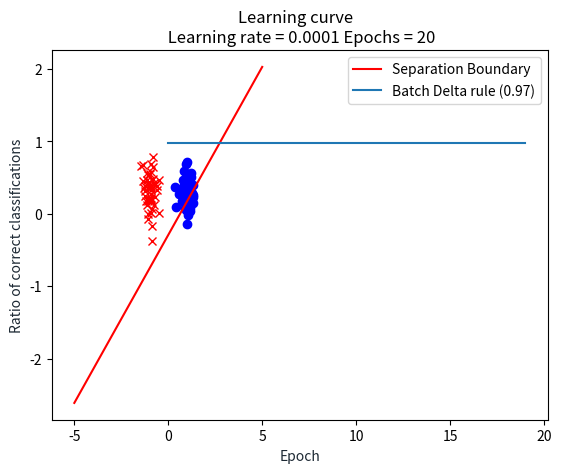

This chart was generated by the following Python code:
import numpy as np
import matplotlib.pyplot as plt

## Generates two classes of data
def generate_data(n = 100, bias=True, specific=False):
    if specific:
        mA = [1, 0.3]
        mB = [0, -0.1]
        sigmaA = [0.2, 0.2]
        sigmaB = [0.3, 0.3]

        classA_x1_1 = np.random.randn(int(0.5*n), 1) * sigmaA[0] - mA[0]
        classA_x1_2 = np.random.randn(int(0.5*n), 1) * sigmaA[0] + mA[0]
        classA_x1 = np.concatenate((classA_x1_1, classA_x1_2), axis=0)
        classA_x2 = np.random.randn(n, 1) * sigmaA[1] + mA[1]
        classA = np.concatenate((classA_x1, classA_x2), axis=1)
        classB = np.random.randn(n, 2) * sigmaB + mB
    else:
        mA = [2, 2]
        mB = [-2, -2]
        sigmaA = [2, 2]
        sigmaB = [2, 2]

        classA = np.random.randn(n, 2) * sigmaA + mA
        classB = np.random.randn(n, 2) * sigmaB + mB


    # Create X and T matrices
    target = np.array([1]*int(n*0.5) + [-1]*int(n*0.5))
    pattern = np.concatenate((classA, classB), axis=0)
    # Adds ones for bias
    if bias:
        pattern = np.insert(pattern, 2, values=np.ones(n*2), axis=1)

    # Shuffles data
    s = np.arange(target.shape[0])
    np.random.shuffle(s)

    return pattern[s].T, target[s]


def delta_rule_batch(w, x, t, epochs=20, learning_rate=0.0001):
    acc = []
    for i in range(epochs):
        # delta_w = -learning_rate(w*x - t)*x.T
        delta_w = -learning_rate*(np.dot((np.dot(w, x) - t), x.T))
        w = w + delta_w
        acc.append(accuracy(w, x, t))
    return w, acc

## Returns ratio of missclassified data points
def accuracy(w, x, t):
    predictions = []
    corr = 0
    x = x.T
    for i in range(len(t)):
#        pred = np.dot(w[:2], x[i][:2])  # Don't take bias into consideration for threshold function
        pred = np.dot(w,x[i])             # Takes bias into account
        if pred > 0:
            predictions.append(1)
        else:
            predictions.append(-1)

    for i in range(len(t)):
        if predictions[i] == t[i]:
            corr += 1
    acc = corr / len(t)
    return acc

def plot_learning_rate(list, type):
    plt.plot(range(len(list)),list, '-',label="Accuracy")
    title='Accuracy for ' + type + ' learning'
    plt.title(title)
    plt.grid()
    plt.legend()
    plt.show()

## Plots separation boundary
def plot_sep_bound(w, x, t, title="Graph title"):
    x = x.T
    for i in range(len(t)):
        if t[i] == -1:
            plt.plot(x[i][0], x[i][1], 'o', color='blue')
        else:
            plt.plot(x[i][0], x[i][1], 'x', color='red')

    lin_x1 = np.linspace(-5, 5, 5)
    lin_x2 = (-w[0]/w[1])*lin_x1 + w[2]/np.linalg.norm(w)

    plt.plot(lin_x1, lin_x2, '-r', label='Separation Boundary')
    plt.title(title)
    plt.xlabel('x1', color='#1C2833')
    plt.ylabel('x2', color='#1C2833')
    plt.legend(loc='lower left')
    plt.grid()
    plt.show()

def main():
    l_rate = 0.0001
    e = 20

    p, t = generate_data(100, specific=True)
    w_rand = np.random.randn(3)  # Initializing weights
    d_batch_w, db_acc = delta_rule_batch(w_rand, p, t, epochs=e, learning_rate=l_rate)

    print("Final accuracy for Delta rule, batch: " + str(accuracy(d_batch_w, p, t)))
    print(d_batch_w)
    plot_sep_bound(d_batch_w, p, t, title="Separation boundary for Single Perceptron usning Delta rule")

    plt.plot(range(len(db_acc)), db_acc, '-', label="Batch Delta rule (%s)" % (accuracy(d_batch_w, p, t)))
    title = 'Learning curve  \n Learning rate = %s Epochs = %s' % (l_rate, e)
    plt.title(title)
    plt.grid()
    plt.legend()
    plt.xlabel('Epoch', color='#1C2833')
    plt.ylabel('Ratio of correct classifications', color='#1C2833')
    plt.show()

if __name__ == "__main__":
    main()
